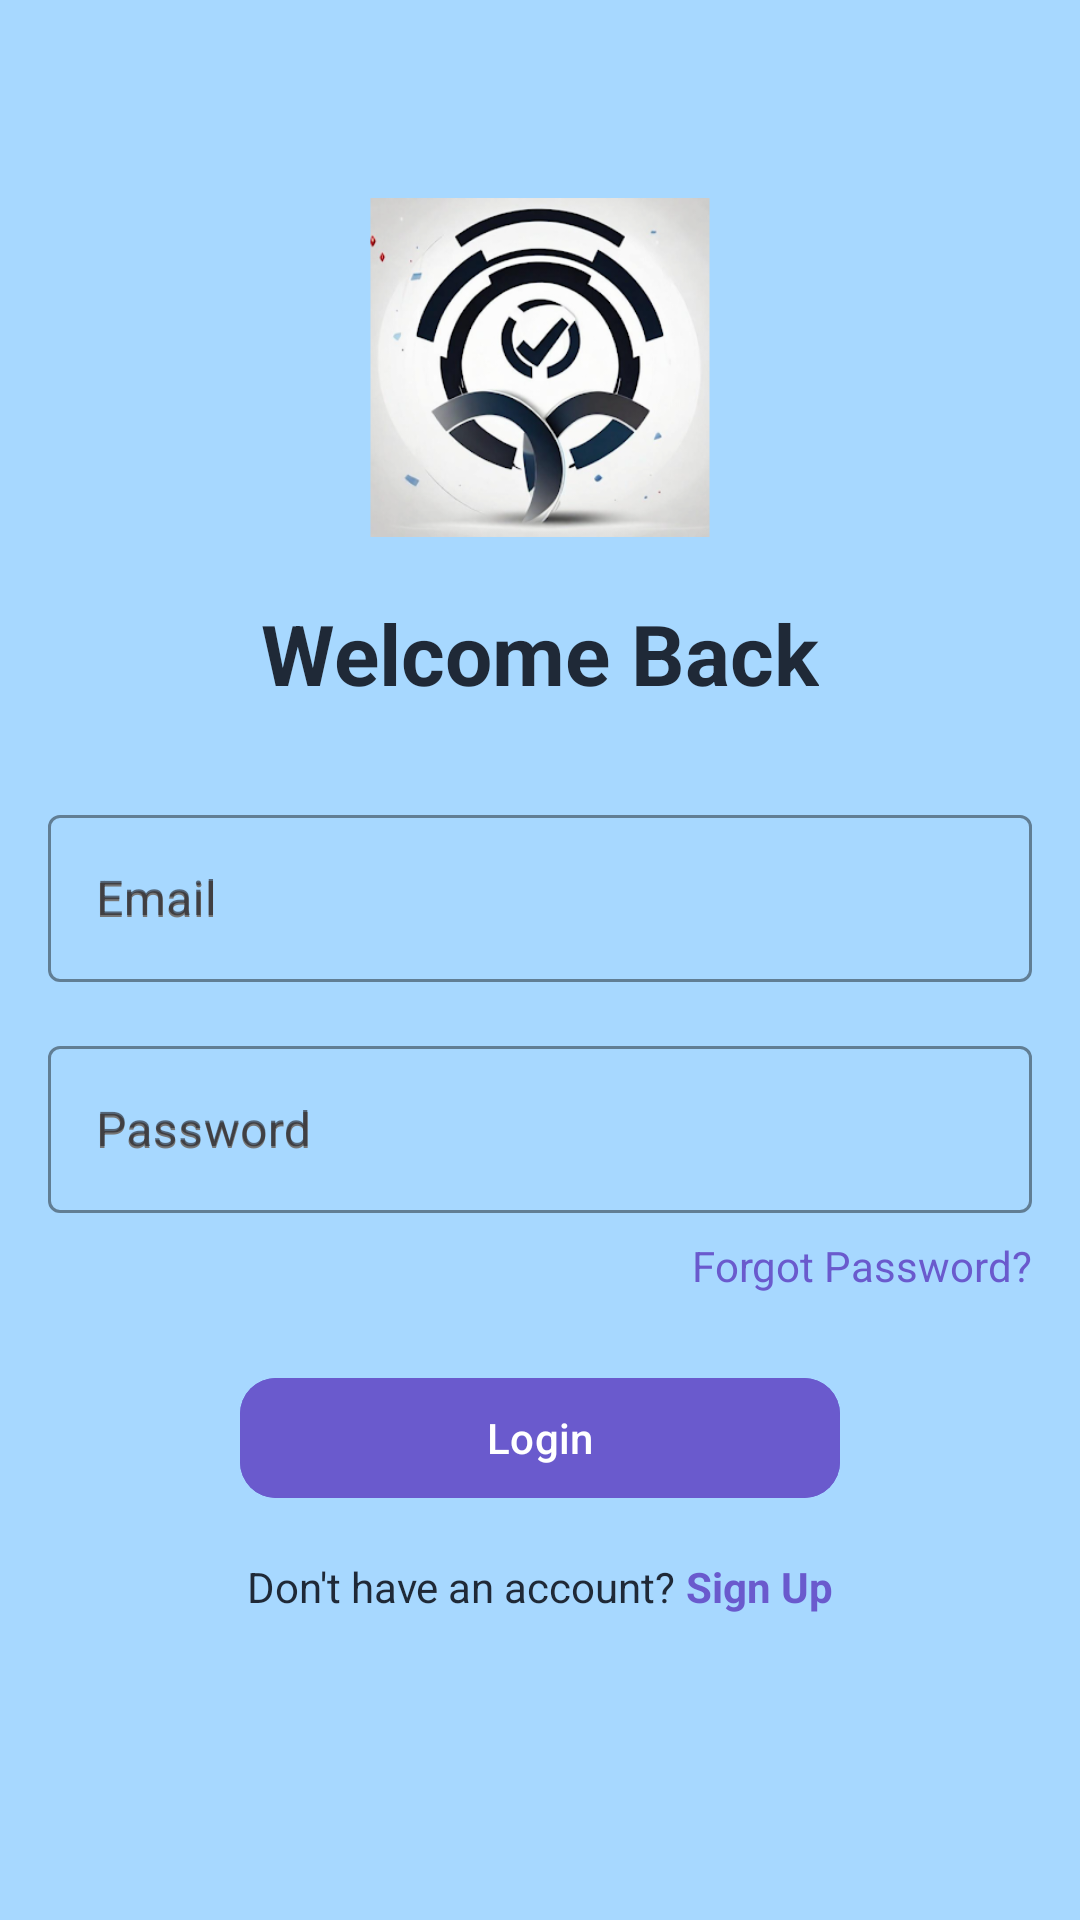

Android layout source for this screen:
<!-- AndroidManifest.xml: application theme Theme.TaskSpehere -->
<!-- res/layout/activity_login.xml -->
<?xml version="1.0" encoding="utf-8"?>
<RelativeLayout xmlns:android="http://schemas.android.com/apk/res/android"
    xmlns:app="http://schemas.android.com/apk/res-auto"
    android:layout_width="match_parent"
    android:layout_height="match_parent"
    android:background="#A7D8FF"
    android:padding="16dp">

    <ImageView
        android:id="@+id/logo"
        android:layout_width="256dp"
        android:layout_height="113dp"
        android:layout_centerHorizontal="true"
        android:layout_marginTop="50dp"
        android:src="@drawable/logo"
        android:contentDescription="App Logo" />

    <TextView
        android:id="@+id/title"
        android:layout_width="wrap_content"
        android:layout_height="wrap_content"
        android:text="Welcome Back"
        android:textSize="28sp"
        android:textStyle="bold"
        android:textColor="#1F2937"
        android:layout_below="@id/logo"
        android:layout_centerHorizontal="true"
        android:layout_marginTop="20dp" />

    
    <com.google.android.material.textfield.TextInputLayout
        android:id="@+id/email_layout"
        android:layout_width="match_parent"
        android:layout_height="wrap_content"
        android:layout_below="@id/title"
        android:layout_marginTop="30dp"
        android:hint="Email"
        app:errorTextColor="#E53935"
        app:hintTextColor="#000000"
        app:boxStrokeColor="#1F2937"
        app:placeholderTextColor="#757575"
        style="@style/Widget.MaterialComponents.TextInputLayout.OutlinedBox">

        <com.google.android.material.textfield.TextInputEditText
            android:id="@+id/et_email"
            android:layout_width="match_parent"
            android:layout_height="wrap_content"
            android:hint="Email"
            android:inputType="textEmailAddress"
            android:textColor="#1F2937"
            android:textColorHint="#757575" />
    </com.google.android.material.textfield.TextInputLayout>

    
    <com.google.android.material.textfield.TextInputLayout
        android:id="@+id/password_layout"
        android:layout_width="match_parent"
        android:layout_height="wrap_content"
        android:layout_below="@id/email_layout"
        android:layout_marginTop="16dp"
        android:hint="Password"
        app:errorTextColor="#000000"
        app:hintTextColor="#1F2937"
        app:boxStrokeColor="#1F2937"
        app:placeholderTextColor="#757575"
        style="@style/Widget.MaterialComponents.TextInputLayout.OutlinedBox">

        <com.google.android.material.textfield.TextInputEditText
            android:id="@+id/et_password"
            android:layout_width="match_parent"
            android:layout_height="wrap_content"
            android:hint="Password"
            android:inputType="textPassword"
            android:textColor="#1F2937"
            android:textColorHint="#757575" />
    </com.google.android.material.textfield.TextInputLayout>

    <TextView
        android:id="@+id/tv_forgot_password"
        android:layout_width="wrap_content"
        android:layout_height="wrap_content"
        android:layout_below="@id/password_layout"
        android:layout_alignEnd="@id/password_layout"
        android:layout_marginTop="8dp"
        android:text="Forgot Password?"
        android:textColor="#6A5ACD"
        android:textSize="14sp"
        android:clickable="true"
        android:focusable="true" />

    <com.google.android.material.button.MaterialButton
        android:id="@+id/btn_login"
        android:layout_width="200dp"
        android:layout_height="wrap_content"
        android:layout_below="@id/tv_forgot_password"
        android:layout_centerHorizontal="true"
        android:layout_marginTop="24dp"
        android:backgroundTint="#6A5ACD"
        android:text="Login"
        android:textColor="#FFFFFF"
        app:cornerRadius="12dp" />

    <LinearLayout
        android:layout_width="wrap_content"
        android:layout_height="wrap_content"
        android:layout_below="@id/btn_login"
        android:layout_centerHorizontal="true"
        android:layout_marginTop="16dp"
        android:orientation="horizontal">

        <TextView
            android:layout_width="wrap_content"
            android:layout_height="wrap_content"
            android:text="Don't have an account?"
            android:textColor="#1F2937" />

        <TextView
            android:id="@+id/tv_signup"
            android:layout_width="wrap_content"
            android:layout_height="wrap_content"
            android:text=" Sign Up"
            android:clickable="true"
            android:focusable="true"
            android:textColor="#6A5ACD"
            android:textStyle="bold" />
    </LinearLayout>

</RelativeLayout>
<!-- resources referenced by this layout -->
<resources>
  <!-- drawable logo: png bitmap (drawable, 104851 bytes) -->
  <style name="Theme.TaskSpehere" parent="Base.Theme.TaskSpehere" />
  <style name="Base.Theme.TaskSpehere" parent="Theme.Material3.DayNight.NoActionBar">
          
          
      </style>
</resources>
